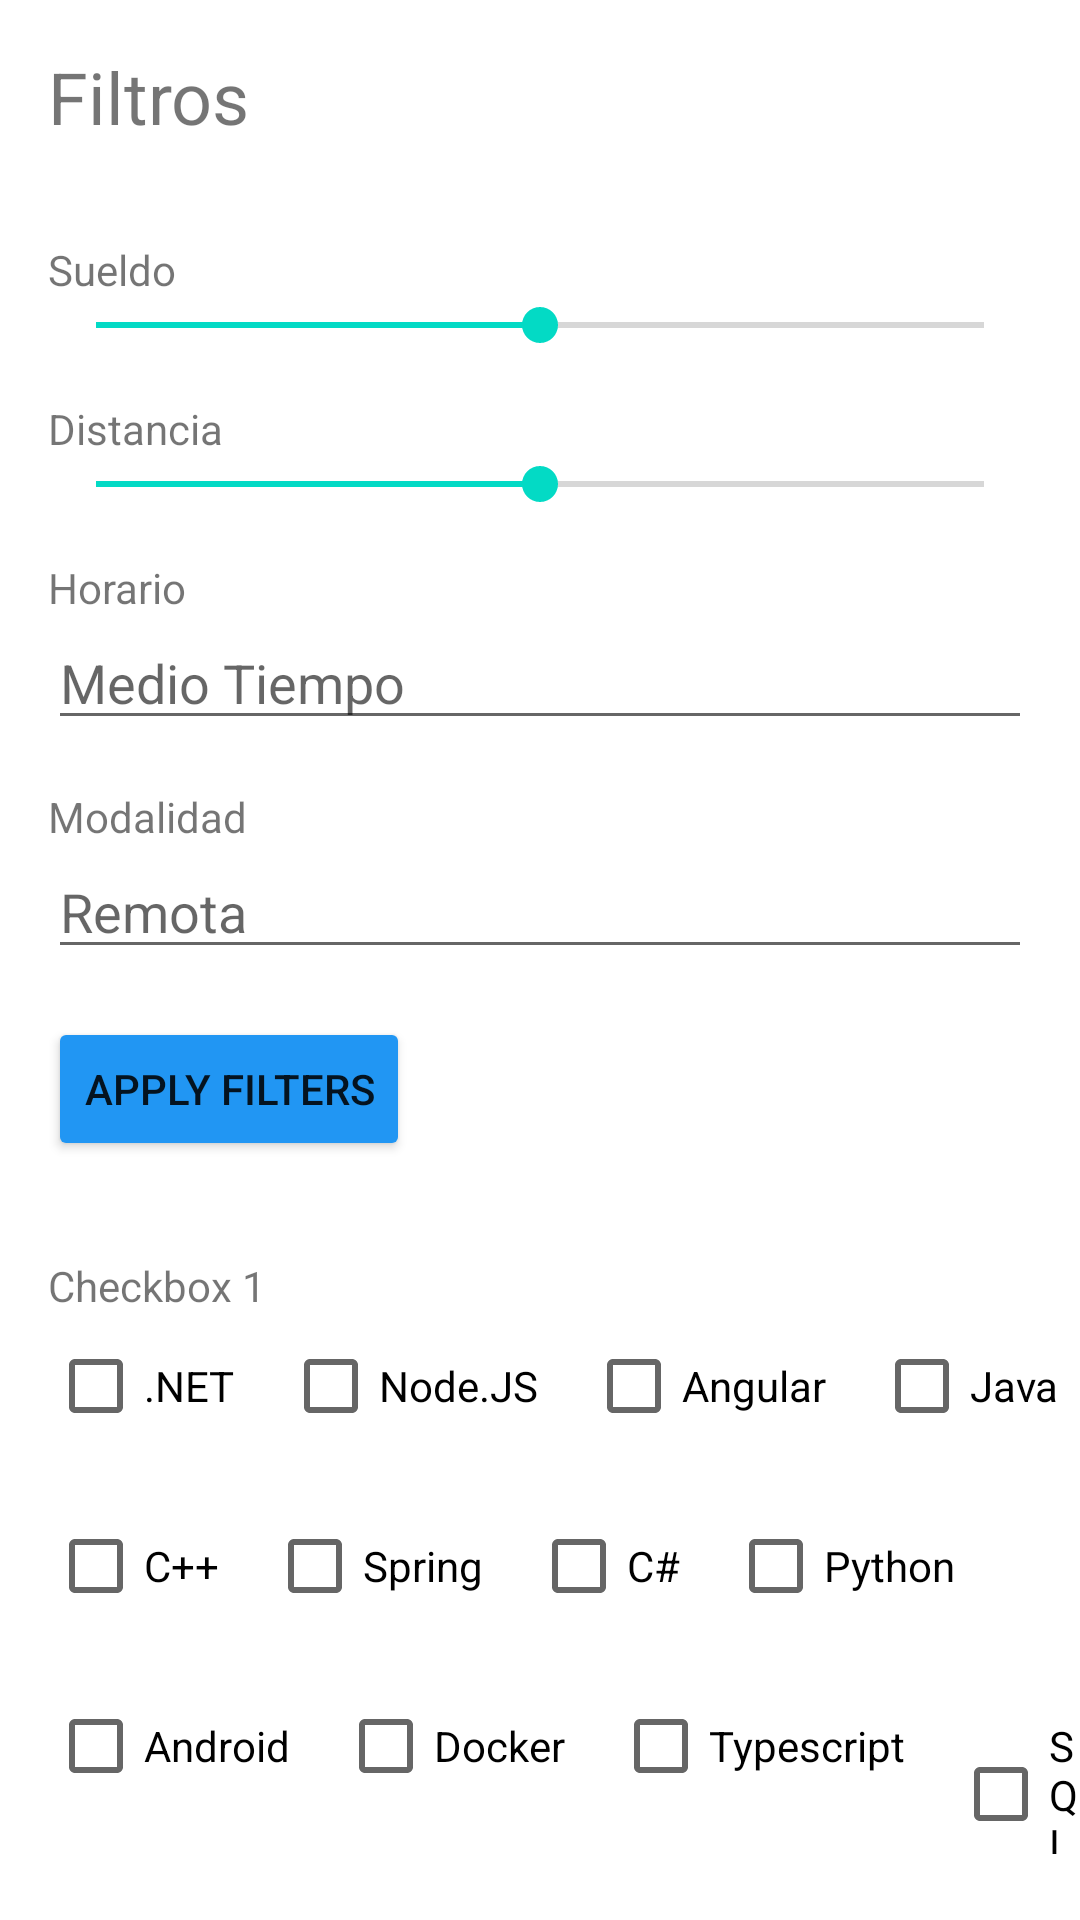

Layout XML and referenced resources for this Android screen:
<!-- AndroidManifest.xml: application theme Theme.RegexBB -->
<!-- res/layout/search_screen.xml -->
<?xml version="1.0" encoding="utf-8"?>
<LinearLayout xmlns:android="http://schemas.android.com/apk/res/android"
    android:orientation="vertical"
    android:layout_width="match_parent"
    android:layout_height="match_parent">


    <TextView
        android:id="@+id/tv_title"
        android:text="Filtros"
        android:textSize="24sp"
        android:layout_margin="16dp"
        android:layout_width="wrap_content"
        android:layout_height="wrap_content" />
    <TextView
        android:text="Sueldo"
        android:layout_marginStart="16dp"
        android:layout_marginTop="16dp"
        android:layout_width="wrap_content"
        android:layout_height="wrap_content" />
    <SeekBar
        android:id="@+id/sb_slider1"
        android:layout_marginStart="16dp"
        android:layout_marginEnd="16dp"
        android:layout_width="match_parent"
        android:layout_height="wrap_content"
        android:max="100"
        android:progress="50" />

    <TextView
        android:text="Distancia"
        android:layout_marginStart="16dp"
        android:layout_marginTop="16dp"
        android:layout_width="wrap_content"
        android:layout_height="wrap_content" />
    <SeekBar
        android:id="@+id/sb_slider2"
        android:layout_marginStart="16dp"
        android:layout_marginEnd="16dp"
        android:layout_width="match_parent"
        android:layout_height="wrap_content"
        android:max="100"
        android:progress="50" />

    <TextView
        android:text="Horario"
        android:layout_marginStart="16dp"
        android:layout_marginTop="16dp"
        android:layout_width="wrap_content"
        android:layout_height="wrap_content" />
    <EditText
        android:hint="Medio Tiempo"
        android:id="@+id/et_textbox1"
        android:layout_marginStart="16dp"
        android:layout_marginEnd="16dp"
        android:layout_width="match_parent"
        android:layout_height="wrap_content"
        android:inputType="text" />

    <TextView
        android:text="Modalidad"
        android:layout_marginStart="16dp"
        android:layout_marginTop="16dp"
        android:layout_width="wrap_content"
        android:layout_height="wrap_content" />
    <EditText
        android:hint="Remota"
        android:id="@+id/et_textbox2"
        android:layout_marginStart="16dp"
        android:layout_marginEnd="16dp"
        android:layout_width="match_parent"
        android:layout_height="wrap_content"
        android:inputType="text" />

    <Button
        android:id="@+id/btn_apply_filters"
        android:text="Apply Filters"
        android:layout_margin="16dp"
        android:layout_width="wrap_content"
        android:layout_height="wrap_content"
        android:backgroundTint="#2196F3"
         />


    <TextView
        android:text="Checkbox 1"
        android:layout_marginStart="16dp"
        android:layout_marginTop="16dp"
        android:layout_width="wrap_content"
        android:layout_height="wrap_content" />

    <LinearLayout
        android:orientation="horizontal"
        android:layout_width="wrap_content"
        android:layout_height="60dp"
        >

        <CheckBox
            android:id="@+id/cb_checkbox1"
            android:text=".NET"
            android:layout_marginStart="16dp"
            android:layout_width="wrap_content"
            android:layout_height="wrap_content" />

        <CheckBox
            android:id="@+id/cb_checkbox2"
            android:text="Node.JS"
            android:layout_marginStart="16dp"
            android:layout_width="wrap_content"
            android:layout_height="wrap_content" />

        <CheckBox
            android:id="@+id/cb_checkbox3"
            android:text="Angular"
            android:layout_marginStart="16dp"
            android:layout_width="wrap_content"
            android:layout_height="wrap_content" />

        <CheckBox
            android:id="@+id/cb_checkbox4"
            android:text="Java"
            android:layout_marginStart="16dp"
            android:layout_width="wrap_content"
            android:layout_height="wrap_content" />


    </LinearLayout>

    <LinearLayout
        android:orientation="horizontal"
        android:layout_width="wrap_content"
        android:layout_height="60dp"
        >

        <CheckBox
            android:id="@+id/cb_checkbox5"
            android:text="C++"
            android:layout_marginStart="16dp"
            android:layout_width="wrap_content"
            android:layout_height="wrap_content" />

        <CheckBox
            android:id="@+id/cb_checkbox6"
            android:text="Spring"
            android:layout_marginStart="16dp"
            android:layout_width="wrap_content"
            android:layout_height="wrap_content" />

        <CheckBox
            android:id="@+id/cb_checkbox7"
            android:text="C#"
            android:layout_marginStart="16dp"
            android:layout_width="wrap_content"
            android:layout_height="wrap_content" />

        <CheckBox
            android:id="@+id/cb_checkbox8"
            android:text="Python"
            android:layout_marginStart="16dp"
            android:layout_width="wrap_content"
            android:layout_height="wrap_content" />


    </LinearLayout>

    <LinearLayout
        android:orientation="horizontal"
        android:layout_width="wrap_content"
        android:layout_height="60dp"
        >

        <CheckBox
            android:id="@+id/cb_checkbox9"
            android:text="Android"
            android:layout_marginStart="16dp"
            android:layout_width="wrap_content"
            android:layout_height="wrap_content" />

        <CheckBox
            android:id="@+id/cb_checkbox10"
            android:text="Docker"
            android:layout_marginStart="16dp"
            android:layout_width="wrap_content"
            android:layout_height="wrap_content" />

        <CheckBox
            android:id="@+id/cb_checkbox11"
            android:text="Typescript"
            android:layout_marginStart="16dp"
            android:layout_width="wrap_content"
            android:layout_height="wrap_content" />

        <CheckBox
            android:id="@+id/cb_checkbox12"
            android:text="SQL"
            android:layout_marginStart="16dp"
            android:layout_width="wrap_content"
            android:layout_height="wrap_content" />


    </LinearLayout>

</LinearLayout>
<!-- resources referenced by this layout -->
<resources>
  <style name="Theme.RegexBB" parent="Theme.MaterialComponents.DayNight.DarkActionBar">
          
          <item name="colorPrimary">@color/buttons</item>
          <item name="colorPrimaryVariant">@color/purple_700</item>
          <item name="colorOnPrimary">@color/white</item>
          
          <item name="colorSecondary">@color/teal_200</item>
          <item name="colorSecondaryVariant">@color/teal_700</item>
          <item name="colorOnSecondary">@color/black</item>
          
          <item name="android:statusBarColor">?attr/colorPrimaryVariant</item>
          
      </style>
  <color name="buttons">#2196F3</color>
  <color name="purple_700">#FF3700B3</color>
  <color name="white">#FFFFFFFF</color>
  <color name="teal_200">#FF03DAC5</color>
  <color name="teal_700">#FF018786</color>
  <color name="black">#FF000000</color>
</resources>
